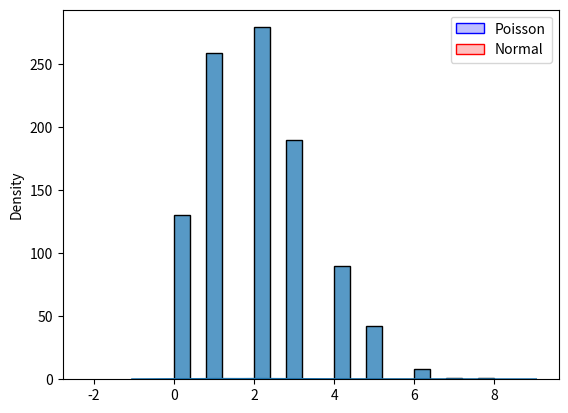

Recreate this plot in Python.
"""Poisson Distribution"""

from numpy import random, ndarray, long
import matplotlib.pyplot as plt
import seaborn as sns

def poisson_kde(poi: ndarray[long]) -> None:
    """Plot a Poisson distribution's KDE curve"""
    sns.kdeplot(poi)
    plt.show()

def poisson_hist(poi: ndarray[long]) -> None:
    """Plot a Poisson distribution's histogram"""
    sns.histplot(poi)
    plt.show()

def poisson_compare(poi: ndarray[long], norm: ndarray[long]) -> None:
    """Compare a Poisson distribution to a normal distribution"""
    sns.kdeplot(poi, fill=True, color="blue", label="Poisson")
    sns.kdeplot(norm, fill=True, color="red", label="Normal")
    plt.legend()
    plt.show()

def main() -> None:
    """Main function"""
    rng = random.default_rng()
    poi = rng.poisson(lam=2, size=1000)
    poisson_kde(poi)
    poisson_hist(poi)
    norm = rng.normal(loc=2, scale=1, size=1000)
    poisson_compare(poi, norm)

if __name__ == "__main__":
    main()
